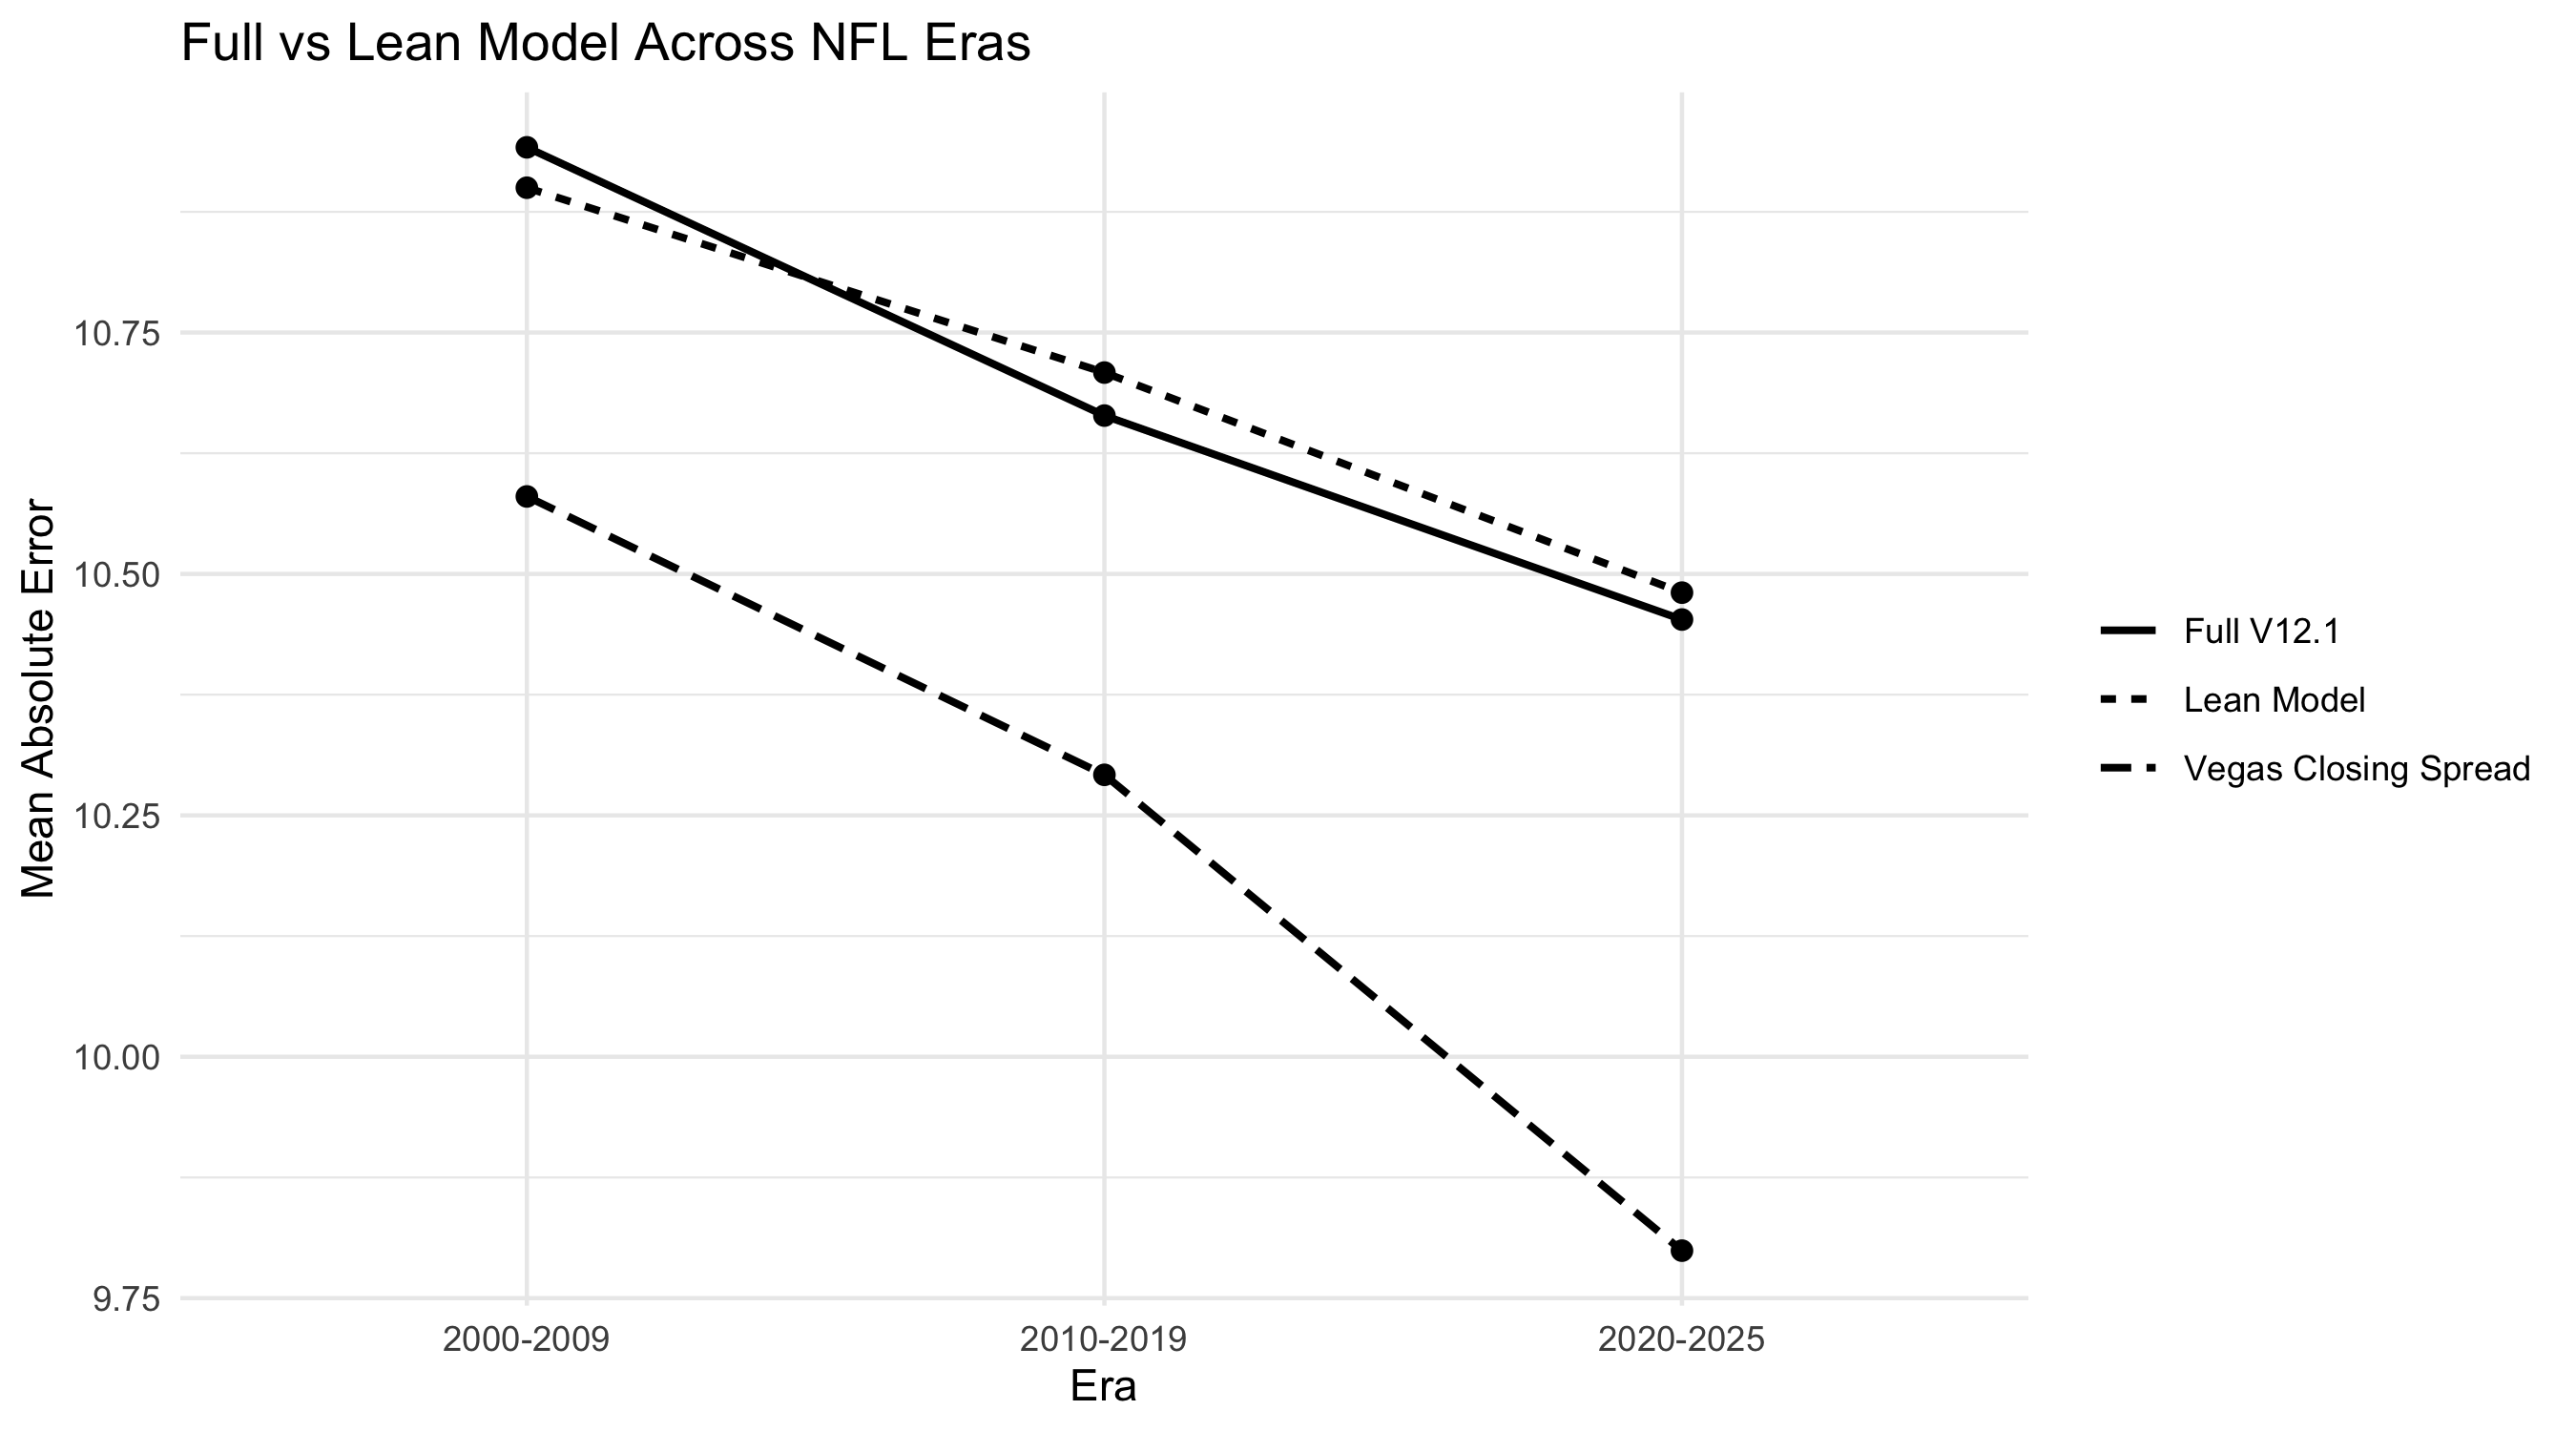

Values plotted in this chart, from the file beside it:
era, games, full_MAE, lean_MAE, vegas_MAE, lean_minus_full_MAE, full_closer_pct, lean_closer_pct
2000-2009, 2386, 10.94, 10.9, 10.58, -0.04182, 47.86, 51.55
2010-2019, 2401, 10.66, 10.71, 10.29, 0.04454, 51.44, 48.56
2020-2025, 1519, 10.45, 10.48, 9.799, 0.02784, 52.01, 47.99
